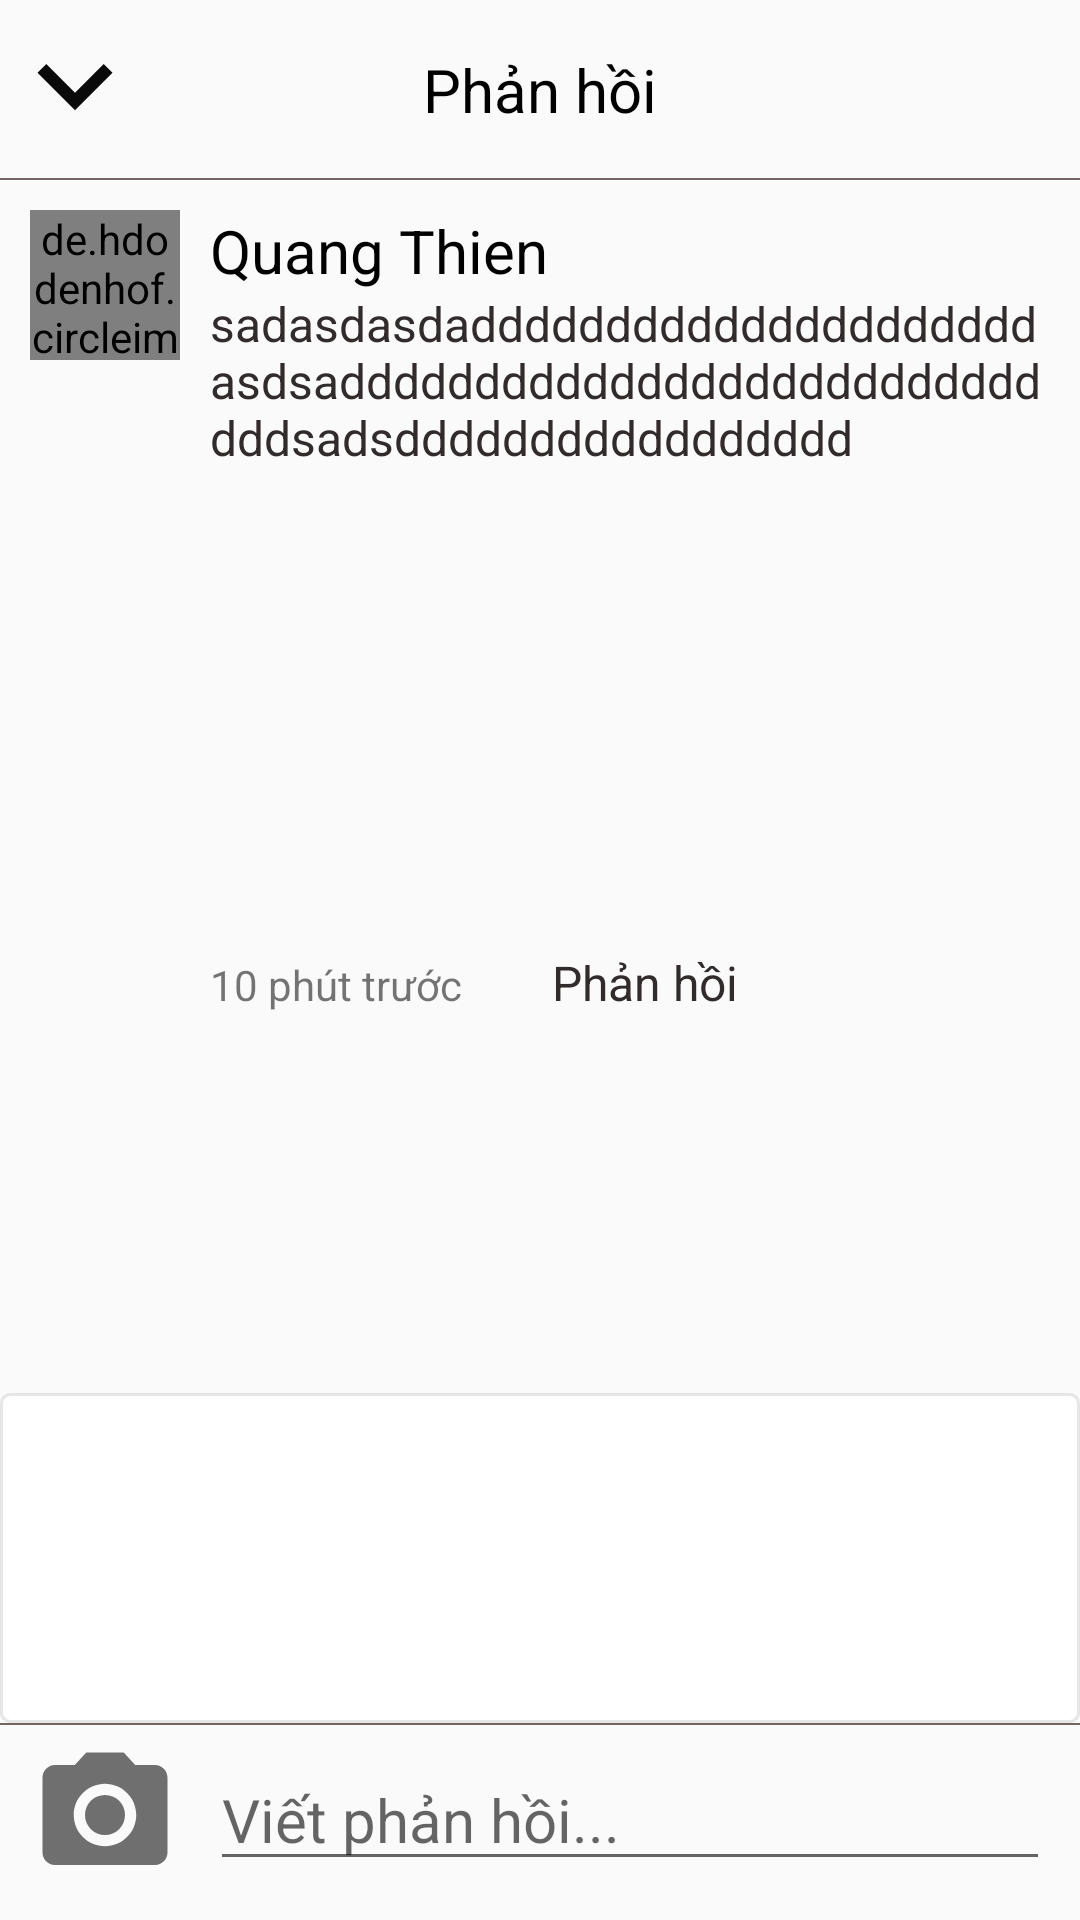

Android layout source for this screen:
<!-- AndroidManifest.xml: application theme AppTheme -->
<!-- res/layout/activity_comment_detail.xml -->
<?xml version="1.0" encoding="utf-8"?>
<RelativeLayout xmlns:android="http://schemas.android.com/apk/res/android"
    xmlns:app="http://schemas.android.com/apk/res-auto"
    xmlns:tools="http://schemas.android.com/tools"
    android:layout_width="match_parent"
    android:layout_height="match_parent"
    android:orientation="vertical"
    tools:context=".Activity.CommentDetailActivity">
    <RelativeLayout
        android:layout_width="match_parent"
        android:layout_height="60dp"
        android:orientation="horizontal"
        android:id="@+id/bar"
        >
        <ImageView
            android:layout_width="50dp"
            android:layout_height="60dp"
            android:src="@drawable/ic_keyboard_arrow_down_black_24dp"
            android:id="@+id/backBtn"
            />
        <TextView
            android:layout_width="wrap_content"
            android:layout_height="wrap_content"
            android:text="Phản hồi"
            android:textColor="#000"
            android:textSize="20dp"
            android:layout_centerInParent="true"

            />
        <LinearLayout
            android:layout_width="match_parent"
            android:layout_height="0.5dp"
            android:background="#756464"
           android:layout_alignParentBottom="true"
            />
    </RelativeLayout>

    <LinearLayout
        android:layout_below="@+id/bar"
        android:layout_width="match_parent"
        android:orientation="horizontal"
        android:layout_height="wrap_content"
        android:padding="10dp"
        android:id="@+id/linear1"
        >
    <de.hdodenhof.circleimageview.CircleImageView
        android:layout_width="50dp"
        android:layout_height="50dp"
        android:src="@drawable/empty23"
        android:id="@+id/parentAvatar"
        />
        <LinearLayout
            android:layout_width="match_parent"
            android:orientation="vertical"
            android:layout_marginLeft="10dp"
            android:layout_height="wrap_content">
           <TextView
               android:layout_width="wrap_content"
               android:layout_height="wrap_content"
               android:textColor="#000"
               android:textSize="20dp"
               android:text="Quang Thien"
               android:id="@+id/parentUserName"
               />
            <TextView
                android:layout_width="wrap_content"
                android:layout_height="wrap_content"
                android:text="sadasdasdadddddddddddddddddddddasdsadddddddddddddddddddddddddddddsadsddddddddddddddddd"
                android:textSize="16dp"
                android:textColor="#312B2B"
                android:id="@+id/parentCommentContent"
                />
            <ImageView
                android:layout_width="120dp"
                android:layout_height="150dp"
                android:src="@drawable/empty23"
                android:scaleType="fitXY"
                android:id="@+id/parentImage"
                />

        </LinearLayout>

    </LinearLayout>
    <LinearLayout
        android:layout_below="@+id/linear1"
        android:layout_width="match_parent"
        android:orientation="horizontal"
        android:id="@+id/linear2"
        android:layout_marginLeft="70dp"
        android:layout_height="wrap_content">

        <TextView
            android:layout_width="wrap_content"
            android:layout_height="wrap_content"
            android:text="10 phút trước"
            android:id="@+id/postTime"
            />
        <TextView
            android:layout_width="wrap_content"
            android:layout_height="wrap_content"
            android:text="Phản hồi"
            android:layout_marginLeft="30dp"
            android:textSize="16dp"
            android:textColor="#312B2B"
            android:id="@+id/replyBtn"
            />


    </LinearLayout>
    <androidx.recyclerview.widget.RecyclerView
        android:layout_width="match_parent"
        android:layout_below="@+id/linear2"
        android:layout_height="wrap_content"
        android:layout_marginLeft="70dp"
        android:layout_marginTop="10dp"
        android:id="@+id/chilCommentRecyclerView"
        android:layout_above="@+id/line"
        />

    <LinearLayout
        android:layout_width="match_parent"
        android:layout_height="wrap_content"
        android:layout_above="@+id/line"
        android:id="@+id/previewPictureLayout"
        android:background="@drawable/detail_border_btn"
        >

        <ImageView
            android:layout_width="100dp"
            android:layout_height="100dp"
            android:scaleType="fitXY"
            android:id="@+id/previewCommentPicture"
            android:src="@drawable/empty23"
            />
    </LinearLayout>
    <LinearLayout
        android:layout_width="match_parent"
        android:layout_height="0.5dp"
        android:background="#756464"
        android:layout_above="@+id/linear3"
        android:id="@+id/line"
        android:layout_marginBottom="5dp"
        />
    <LinearLayout
        android:layout_width="match_parent"
        android:layout_height="60dp"
        android:id="@+id/linear3"
        android:layout_alignParentBottom="true"
        android:orientation="vertical"
        android:paddingLeft="10dp"
        >
        <LinearLayout
            android:layout_width="match_parent"
            android:layout_height="wrap_content"
            android:orientation="horizontal"
            >
            <ImageView
                android:layout_width="50dp"
                android:layout_height="50dp"
                android:src="@drawable/ic_photo_camera_black_24dp"
                android:layout_gravity="center"
                android:id="@+id/pickCmtImage"
                />
            <EditText
                android:layout_width="280dp"
                android:layout_height="wrap_content"
                android:textSize="20dp"
                android:layout_marginLeft="10dp"
                android:hint="Viết phản hồi..."
                android:id="@+id/writeComment"
                android:layout_gravity="center"
                android:layout_marginRight="10dp"
                />
            <ImageView
                android:layout_width="50dp"
                android:layout_marginRight="10dp"
                android:layout_height="50dp"
                android:id="@+id/postComment"
                android:src="@drawable/ic_send_black_24dp"
                android:layout_gravity="center"
                />
        </LinearLayout>

    </LinearLayout>





</RelativeLayout>
<!-- resources referenced by this layout -->
<resources>
  <!-- drawable detail_border_btn (drawable) -->
  <?xml version="1.0" encoding="utf-8"?>
  <shape xmlns:android="http://schemas.android.com/apk/res/android">
      <solid android:color="#FFFFFF" />
      <padding android:top="5dp"
          android:left="10dp"
          android:right="10dp"
          android:bottom="5dp" />
      <corners android:radius="3dp" />
      <stroke
          android:width="1dip"
          android:color="#22535151"
  
          />
  
  </shape>
  <!-- drawable ic_keyboard_arrow_down_black_24dp (drawable) -->
  <vector android:alpha="0.96" android:height="40dp"
      android:viewportHeight="24.0" android:viewportWidth="24.0"
      android:width="40dp" xmlns:android="http://schemas.android.com/apk/res/android">
      <path android:fillColor="#FF000000" android:pathData="M7.41,7.84L12,12.42l4.59,-4.58L18,9.25l-6,6 -6,-6z"/>
  </vector>
  <!-- drawable ic_photo_camera_black_24dp (drawable) -->
  <vector android:alpha="0.56" android:height="50dp"
      android:tint="#000001" android:viewportHeight="24.0"
      android:viewportWidth="24.0" android:width="50dp" xmlns:android="http://schemas.android.com/apk/res/android">
      <path android:fillColor="#FF000000" android:pathData="M12,12m-3.2,0a3.2,3.2 0,1 1,6.4 0a3.2,3.2 0,1 1,-6.4 0"/>
      <path android:fillColor="#FF000000" android:pathData="M9,2L7.17,4L4,4c-1.1,0 -2,0.9 -2,2v12c0,1.1 0.9,2 2,2h16c1.1,0 2,-0.9 2,-2L22,6c0,-1.1 -0.9,-2 -2,-2h-3.17L15,2L9,2zM12,17c-2.76,0 -5,-2.24 -5,-5s2.24,-5 5,-5 5,2.24 5,5 -2.24,5 -5,5z"/>
  </vector>
  <!-- drawable ic_send_black_24dp (drawable) -->
  <vector android:alpha="0.96" android:height="50dp"
      android:tint="#3C3FBB" android:viewportHeight="24.0"
      android:viewportWidth="24.0" android:width="50dp" xmlns:android="http://schemas.android.com/apk/res/android">
      <path android:fillColor="#FF000000" android:pathData="M2.01,21L23,12 2.01,3 2,10l15,2 -15,2z"/>
  </vector>
  <style name="AppTheme" parent="Theme.AppCompat.Light.NoActionBar">
          
          <item name="colorPrimary">@color/colorPrimary</item>
          <item name="colorPrimaryDark">@color/colorPrimaryDark</item>
          <item name="colorAccent">@color/colorAccent</item>
  
      </style>
  <color name="colorPrimary">#191A1A</color>
  <color name="colorPrimaryDark">#00574B</color>
  <color name="colorAccent">#D81B60</color>
</resources>
